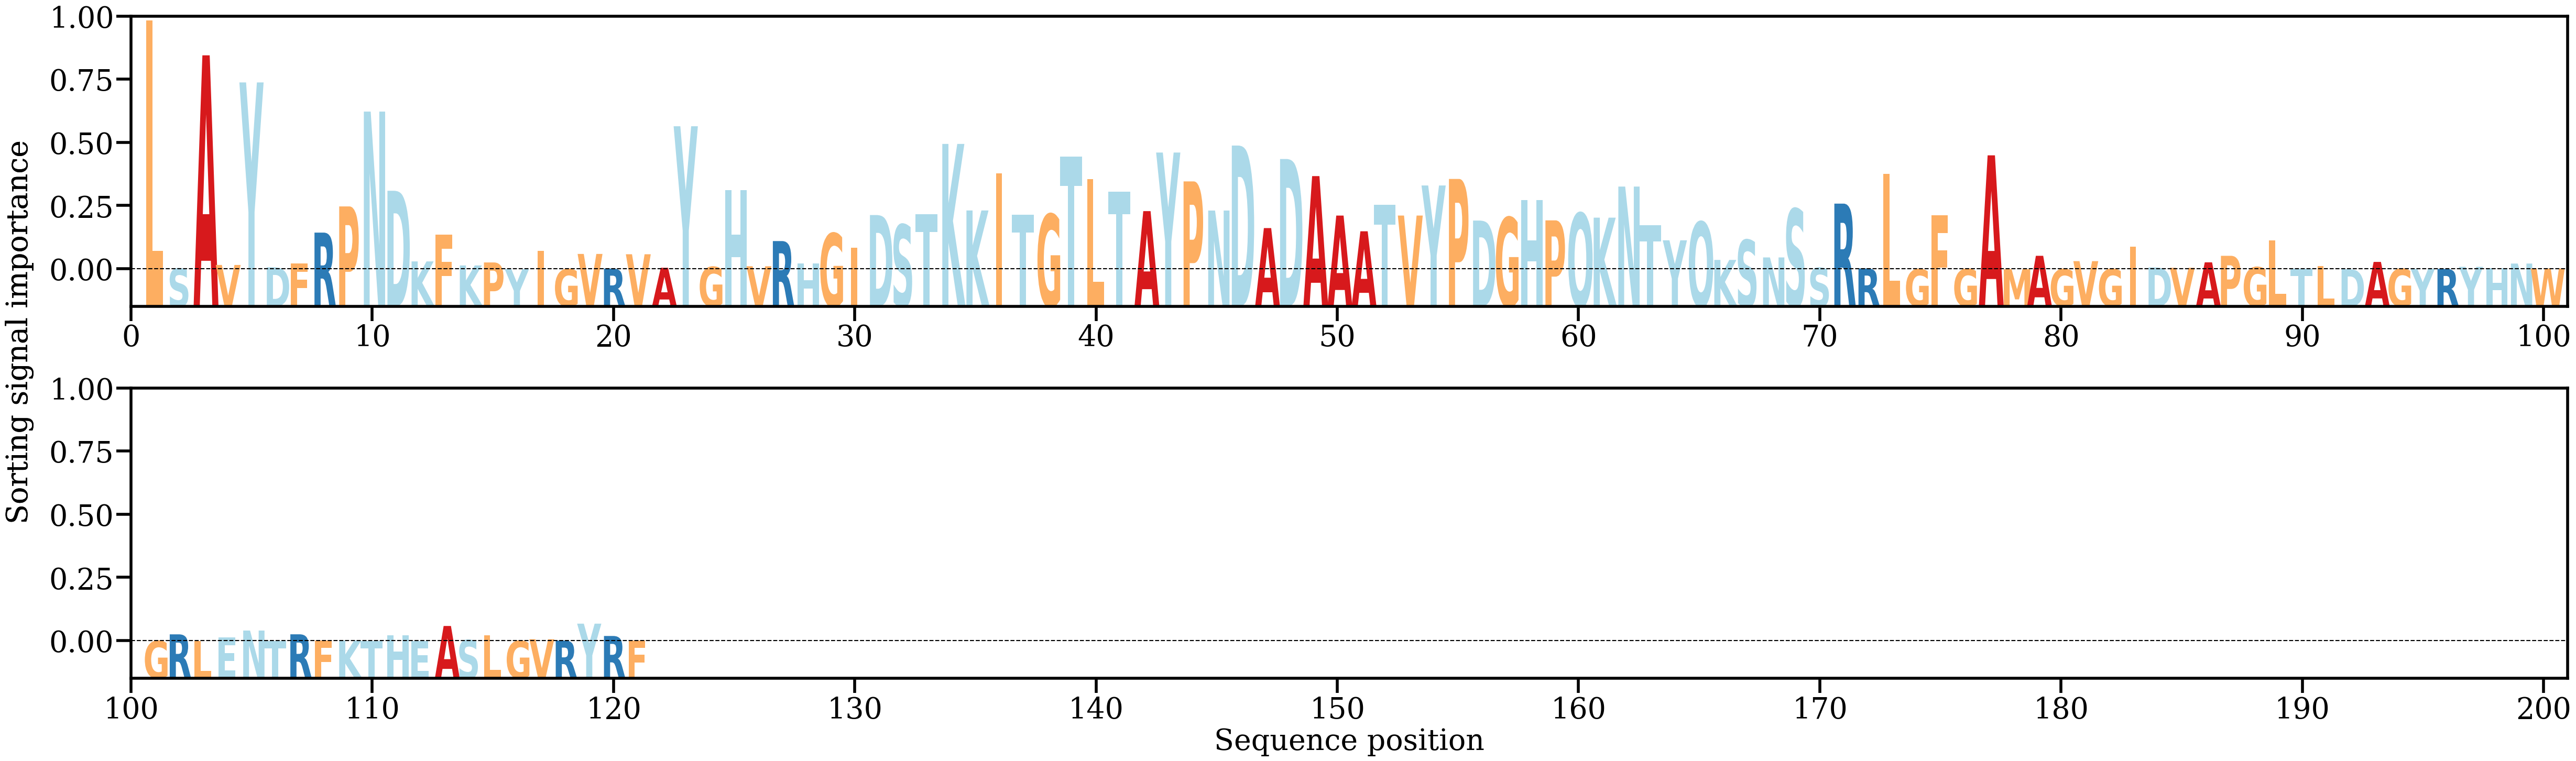

The table this chart was drawn from, first rows:
AA, Alpha
L, [0.05526168]
S, [0.00015808]
A, [0.04754179]
V, [0.00096231]
Y, [0.04152093]
D, [0.00044849]
F, [0.00129776]
R, [0.00814979]
P, [0.01397073]
N, [0.03504231]
D, [0.01744627]
K, [0.00175124]
F, [0.0077391]
K, [0.00085818]
P, [0.00152052]
Y, [1.4967237e-05]
I, [0.00407867]
G, [4.4213488e-05]
V, [0.00341274]
R, [0.00016033]
V, [0.00334101]
A, [0.00033815]
Y, [0.03178373]
G, [0.0005317]
H, [0.01761229]
V, [0.00067548]
R, [0.00627188]
H, [0.00125071]
G, [0.00799133]
I, [0.00478923]
D, [0.01205401]
S, [0.00992096]
T, [0.0122378]
K, [0.02785779]
K, [0.01307026]
I, [0.02128163]
T, [0.01214841]
G, [0.01224002]
T, [0.02507609]
L, [0.02005466]
T, [0.01719766]
A, [0.01292506]
Y, [0.02594254]
P, [0.0195291]
N, [0.01305515]
D, [0.02749451]
A, [0.00915542]
D, [0.02450418]
A, [0.02070546]
A, [0.011937]
A, [0.00844604]
T, [0.0143388]
V, [0.01194116]
Y, [0.0186239]
P, [0.02007543]
D, [0.01082645]
G, [0.01151856]
H, [0.01543428]
P, [0.01087099]
Q, [0.0124737]
... 61 more rows
